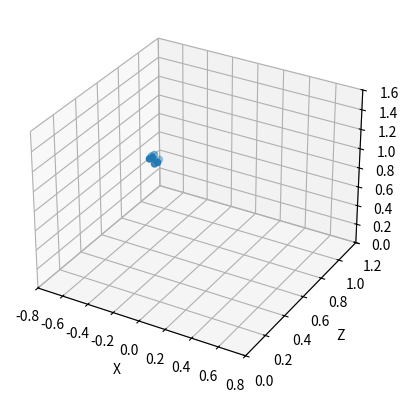

The matplotlib source for this figure:
import numpy as np
import math
from mpl_toolkits.mplot3d import Axes3D
import matplotlib.pyplot as plt

# Define object dimensions
w = 60/1000   # width
h = 40/1000   # height
d = 25/1000   # depth

# Define object location
x = -664/1000   # center x-coordinate
y = 979/1000   # center y-coordinate
z = 538/1000   # center z-coordinate

# Define rotation angles in degrees
rot_x = 148.698
rot_y = -46.056
rot_z = 148.752

# Convert rotation angles to radians
rot_x = math.radians(rot_x)
rot_y = math.radians(rot_y)
rot_z = math.radians(rot_z)

# Define rotation matrices
R_x = np.array([[1, 0, 0, 0], 
               [0, math.cos(rot_x), -math.sin(rot_x), 0], 
               [0, math.sin(rot_x), math.cos(rot_x), 0], 
               [0, 0, 0, 1]])

R_y = np.array([[math.cos(rot_y), 0, math.sin(rot_y), 0], 
               [0, 1, 0, 0], 
               [-math.sin(rot_y), 0, math.cos(rot_y), 0], 
               [0, 0, 0, 1]])

R_z = np.array([[math.cos(rot_z), -math.sin(rot_z), 0, 0], 
               [math.sin(rot_z), math.cos(rot_z), 0, 0], 
               [0, 0, 1, 0],
               [0, 0, 0, 1]])

# Define translation matrix
T = np.array([[1, 0, 0, x], 
             [0, 1, 0, y], 
             [0, 0, 1, z],
             [0, 0, 0, 1]])

# Compute transformation matrix
transformation_matrix = T.dot(R_x).dot(R_y).dot(R_z)

# Define box vertices
vertices = np.array([[-w/2, -h/2, -d/2, 1],
                     [w/2, -h/2, -d/2, 1],
                     [w/2, h/2, -d/2, 1],
                     [-w/2, h/2, -d/2, 1],
                     [-w/2, -h/2, d/2, 1],
                     [w/2, -h/2, d/2, 1],
                     [w/2, h/2, d/2, 1],
                     [-w/2, h/2, d/2, 1]])

# Apply transformation to vertices
new_vertices = transformation_matrix.dot(vertices.T).T[:,:3]

# Define plot limits
x_limits = (-0.8, 0.8)
y_limits = (0, 1.2)
z_limits = (0, 1.6)

# Create plot
fig = plt.figure()
ax = fig.add_subplot(111, projection='3d')

# Plot box
ax.scatter(new_vertices[:,0], new_vertices[:,1], new_vertices[:,2])
ax.set_xlim(x_limits)
ax.set_ylim(y_limits)
ax.set_zlim(z_limits)
ax.set_xlabel('X')
ax.set_ylabel('Y')
ax.set_ylabel('Z')

plt.show()
